The GitHub repository Idinmaster/Brain-Tumor-Classification- contains a labelled image folder "processed" with 4 categories: glioma, meningioma, no tumor, pituitary tumor. Examples follow, each with its label.

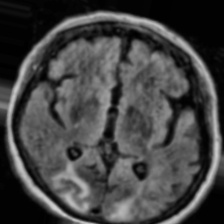
Label: no tumor

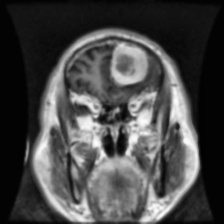
Label: meningioma

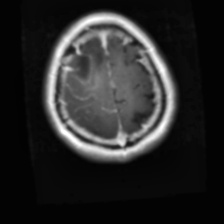
Label: glioma

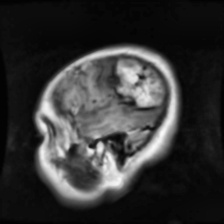
Label: meningioma

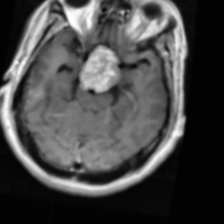
Label: pituitary tumor

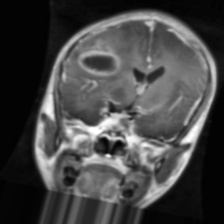
Label: glioma
